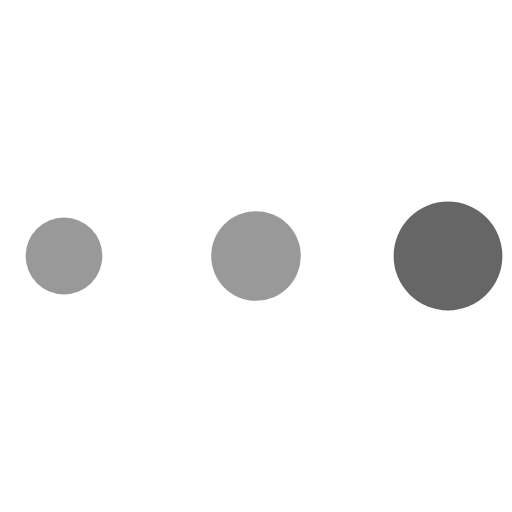
t = 0.00 s
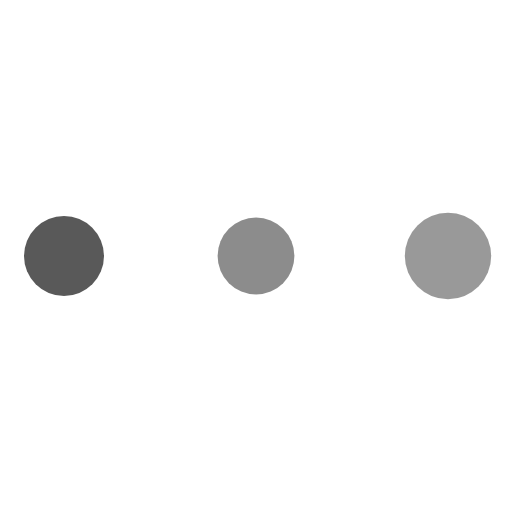
t = 0.14 s
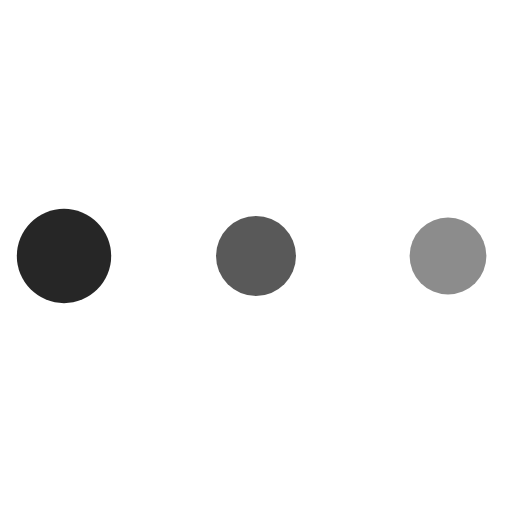
t = 0.26 s
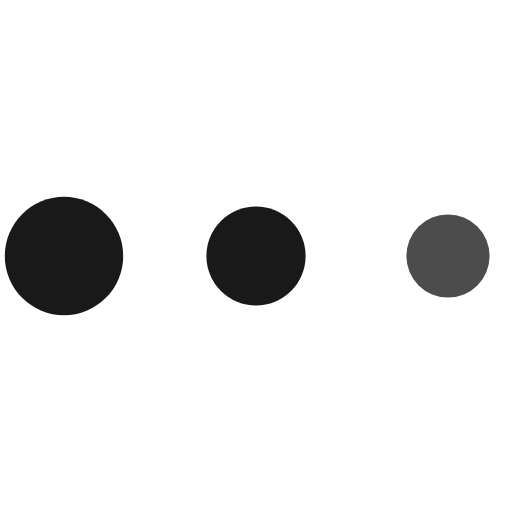
t = 0.40 s
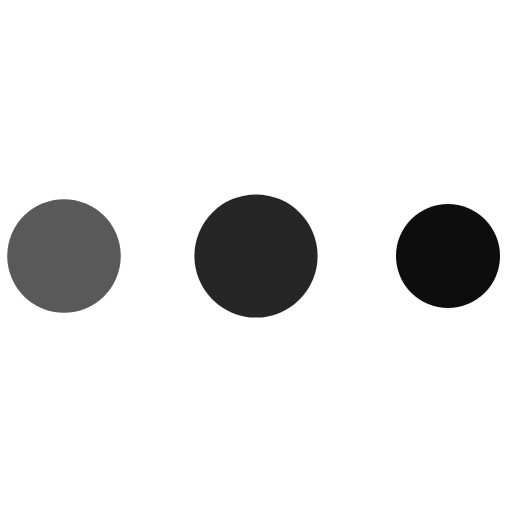
t = 0.54 s
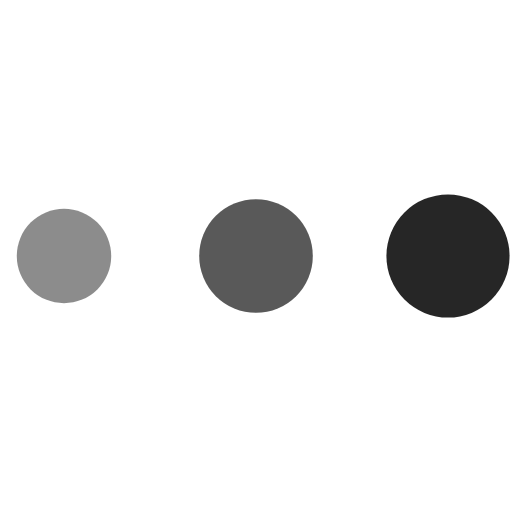
t = 0.66 s

The animated SVG that drew these frames (rendered in a browser with its animation timeline set to each time). Animation: 6 SMIL elements (animate=6); one cycle of 0.80 s, repeats indefinitely.

<?xml version="1.0" standalone="no"?>
<!DOCTYPE svg PUBLIC "-//W3C//DTD SVG 1.1//EN" "http://www.w3.org/Graphics/SVG/1.1/DTD/svg11.dtd">
<svg width="32" height="32" viewBox="0 0 32 32" xmlns="http://www.w3.org/2000/svg" xmlns:xlink= "http://www.w3.org/1999/xlink">
    <g fill="#000">
        <circle cx="4" cy="16" stroke-width="0" r="2">
            <animate attributeName="fill-opacity" dur="0.8s" values=".4;.6;.8;1;.8;.6;.4;.4" repeatCount="indefinite"></animate>
            <animate attributeName="r" dur="0.8s" values="2.4;2.4;2.8;3.4;4;3.4;2.8;2.4" repeatCount="indefinite"></animate>
        </circle>
        <circle cx="16" cy="16" stroke-width="0" r="3">
            <animate attributeName="fill-opacity" dur="0.8s" values=".4;.4;.6;.8;1;.8;.6;.4" repeatCount="indefinite"></animate>
            <animate attributeName="r" dur="0.8s" values="2.8;2.4;2.4;2.8;3.4;4;3.4;2.8" repeatCount="indefinite"></animate>
        </circle>
        <circle cx="28" cy="16" stroke-width="0" r="3">
            <animate attributeName="fill-opacity" dur="0.8s" values=".6;.4;.4;.6;.8;1;.8;.6" repeatCount="indefinite"></animate>
            <animate attributeName="r" dur="0.8s" values="3.4;2.8;2.4;2.4;2.8;3.4;4;3.4" repeatCount="indefinite"></animate>
        </circle>
    </g>
</svg>
